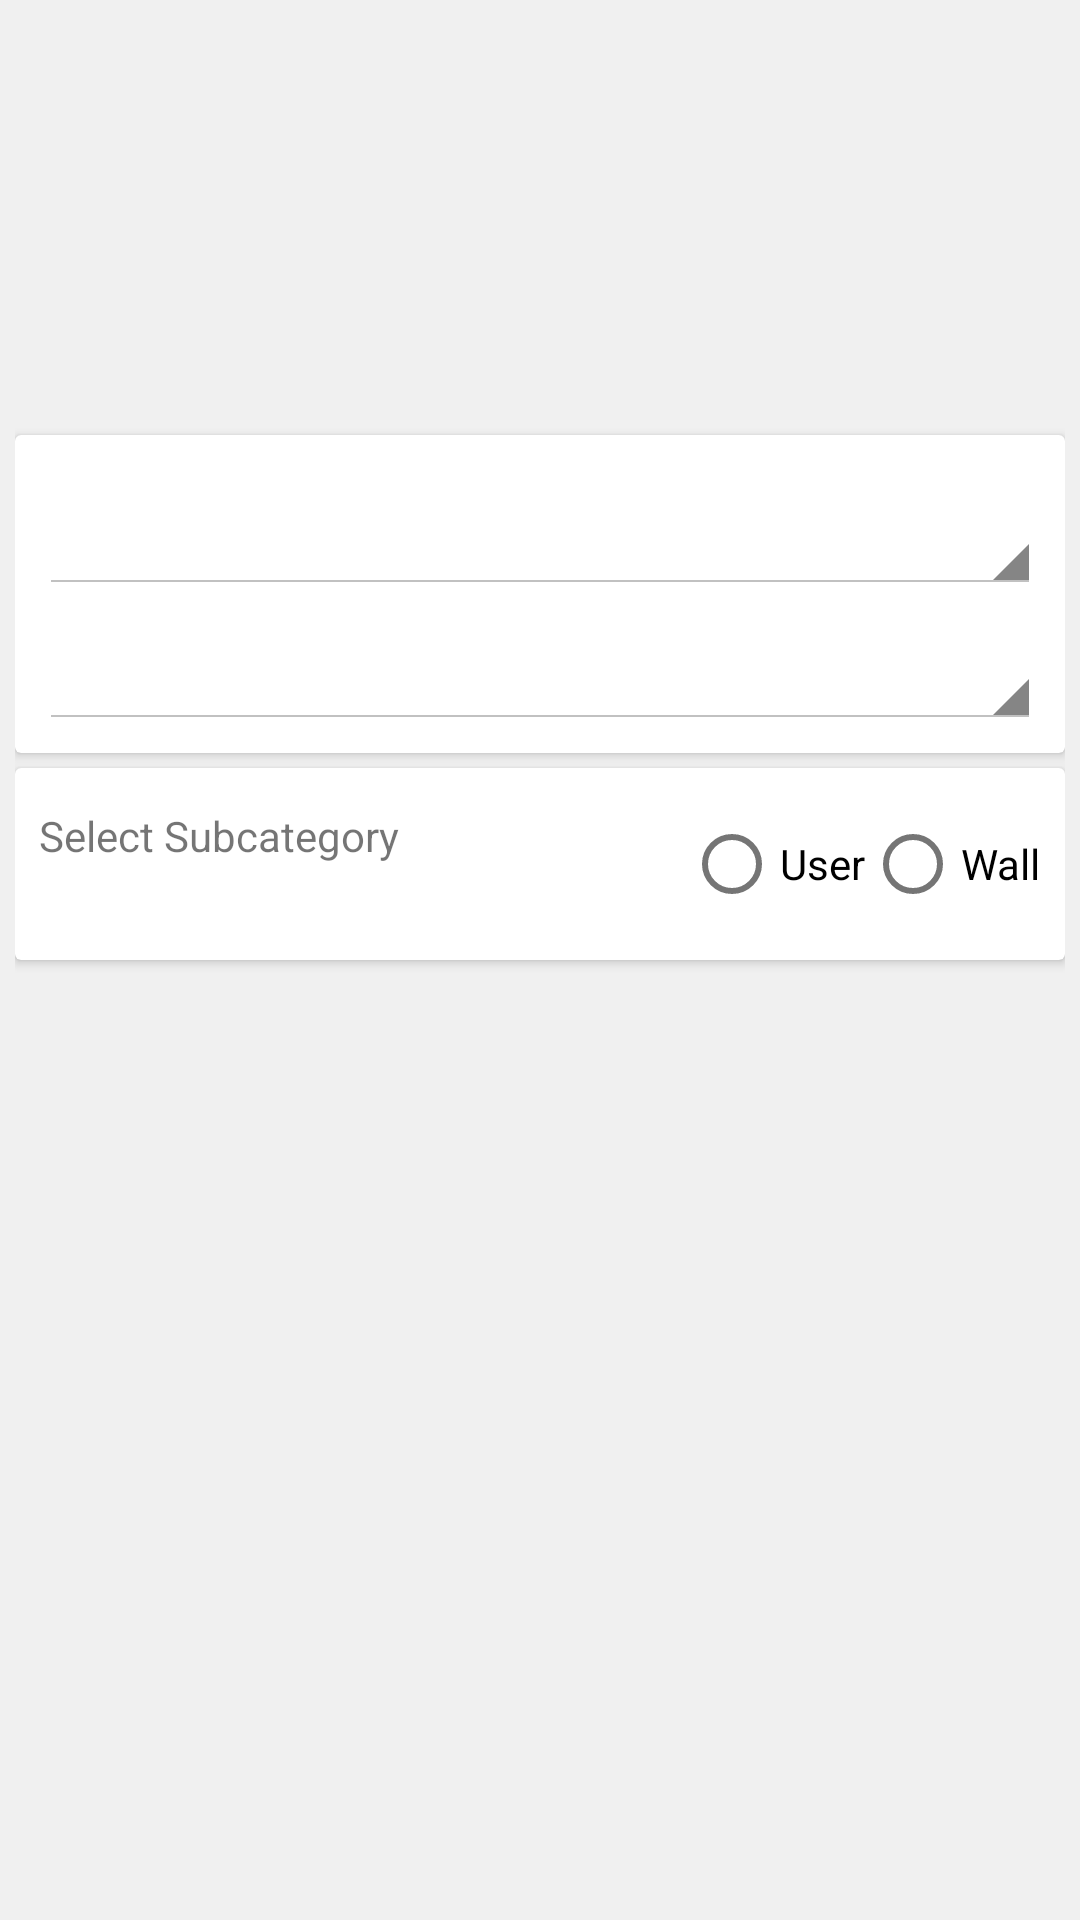

Here is an Android app screen rendered from its layout file. Give the layout XML and the strings, colors and styles it references.
<!-- AndroidManifest.xml: fallback theme Theme.MaterialComponents.DayNight.NoActionBar -->
<!-- res/layout/fragment_category.xml -->
<RelativeLayout xmlns:android="http://schemas.android.com/apk/res/android"
    xmlns:tools="http://schemas.android.com/tools"
    android:layout_width="match_parent"
    android:layout_height="match_parent"
    xmlns:card_view="http://schemas.android.com/apk/res-auto"
    android:padding="5dp"
    tools:context=".views.fragments.Category"
    android:background="#F0F0F0">
    <RelativeLayout
        android:id="@+id/catalertRelLayout"
        android:layout_marginTop="3dp"
        android:layout_width="match_parent"
        android:layout_height="wrap_content"
        android:padding="5dp">
        <android.support.v7.widget.AppCompatTextView
            android:layout_width="wrap_content"
            android:layout_height="wrap_content"
            android:id="@+id/catalertsTitle"
            android:textStyle="bold"
            />
        <android.support.v7.widget.AppCompatTextView
            android:layout_toRightOf="@+id/catalertsTitle"
            android:layout_marginLeft="5dp"
            android:layout_width="wrap_content"
            android:layout_height="wrap_content"
            android:id="@+id/catalertDescription"/>
        <ImageView
            android:layout_centerHorizontal="true"
            android:id="@+id/catalertImage"
            android:layout_below="@+id/catalertsTitle"
            android:layout_marginTop="3dp"
            android:layout_width="130dp"
            android:layout_height="100dp" />
    </RelativeLayout>

    <android.support.v7.widget.CardView
        android:id="@+id/card_view"
        android:layout_width="fill_parent"
        android:layout_height="wrap_content"
        android:layout_gravity="center"
android:layout_below="@+id/catalertRelLayout"
        card_view:cardCornerRadius="2dp"
        android:layout_marginTop="5dp"
        card_view:contentPadding="8dp">
        <LinearLayout
            android:layout_width="match_parent"
            android:layout_height="wrap_content"
            android:orientation="vertical">
            <android.support.v7.widget.AppCompatSpinner
                android:id="@+id/categorySelectionSpinner"
                style="@android:style/Widget.Holo.Light.Spinner"
                android:layout_width="match_parent"
                android:layout_height="35dp"
                android:layout_marginTop="10dp" />

            <android.support.v7.widget.AppCompatSpinner
                android:id="@+id/subCategorySelectionSpinner"
                android:layout_width="match_parent"
                style="@android:style/Widget.Holo.Light.Spinner"
                android:layout_height="35dp"
                android:layout_marginTop="10dp" />
        </LinearLayout>


    </android.support.v7.widget.CardView>
    <android.support.v7.widget.CardView
        android:id="@+id/subCatcard_view"
        android:layout_width="fill_parent"
        android:layout_height="wrap_content"
        android:layout_gravity="center"
        android:layout_marginTop="5dp"
        android:layout_below="@+id/card_view"
        card_view:cardCornerRadius="2dp"
        card_view:contentPadding="8dp">
        <RelativeLayout
            android:id="@+id/linearSubCategoryFrag"
            android:layout_width="match_parent"
            android:layout_height="wrap_content"
            >

            <android.support.v7.widget.AppCompatTextView
                android:id="@+id/selectSubCatTExtView"
                android:layout_width="wrap_content"
                android:layout_height="wrap_content"
                android:layout_marginTop="5dp"
                android:text="Select Subcategory"
                />
            <RadioGroup
                android:id="@+id/radio_group"
                android:layout_width="wrap_content"
                android:layout_height="wrap_content"
                android:layout_alignParentRight="true"
                android:orientation="horizontal"
                >

                <RadioButton
                    android:id="@+id/radioUser"
                    android:layout_width="wrap_content"

                    android:layout_height="wrap_content"
                    android:text="User" />

                <RadioButton
                    android:id="@+id/radioWall"
                    android:layout_width="wrap_content"

                    android:layout_height="wrap_content"
                    android:text="Wall" />
            </RadioGroup>
            <android.support.v7.widget.RecyclerView
                android:id="@+id/subCategoryViewRecycler"
                android:layout_width="match_parent"
                android:layout_height="wrap_content"
                android:layout_marginTop="10dp"
                android:layout_below="@+id/selectSubCatTExtView"/>
        </RelativeLayout>
    </android.support.v7.widget.CardView>

    <android.support.v7.widget.RecyclerView
        android:id="@+id/feedCategoryView"
        android:layout_width="match_parent"
        android:layout_height="wrap_content"
        android:layout_below="@+id/subCatcard_view"
        android:layout_marginTop="3dp" />

</RelativeLayout>
<!-- resources referenced by this layout -->
<resources>

</resources>
